Run: headless pygame with SDL's dummy video driver; simulated clock (each Clock.tick advances the game by its frame time, no real sleeping); random seed 0; keys injected as events and as key.get_pressed() state; no mouse input.
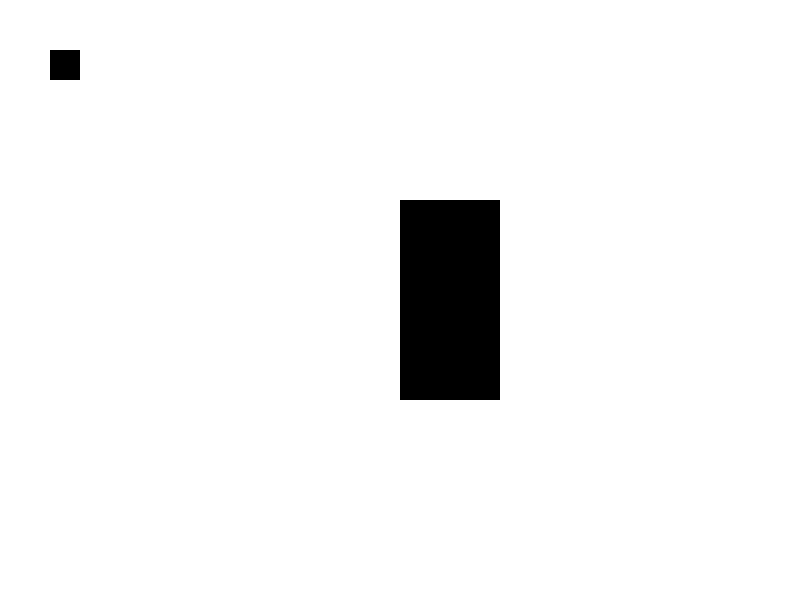
Frame 1 of 4 · flips 1–60 · no input
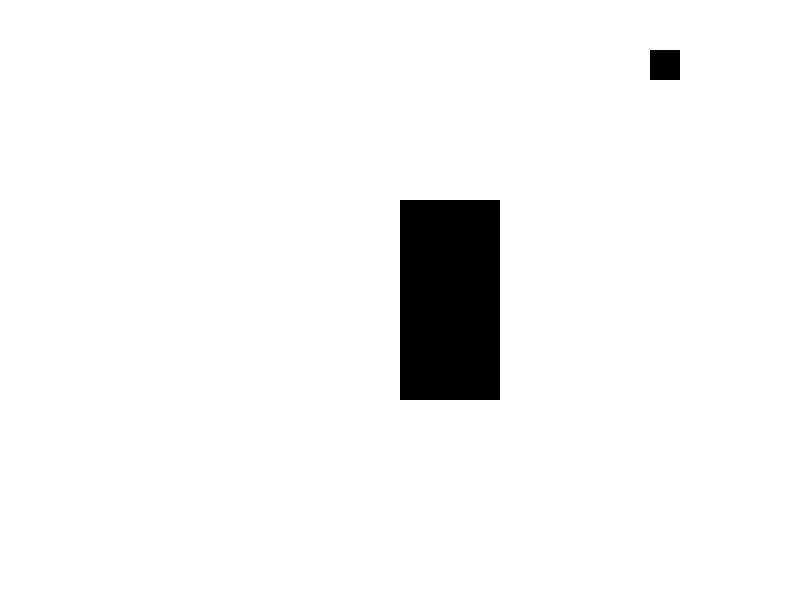
Frame 2 of 4 · flips 61–180 · tapped SPACE, RETURN · held RIGHT (→), D
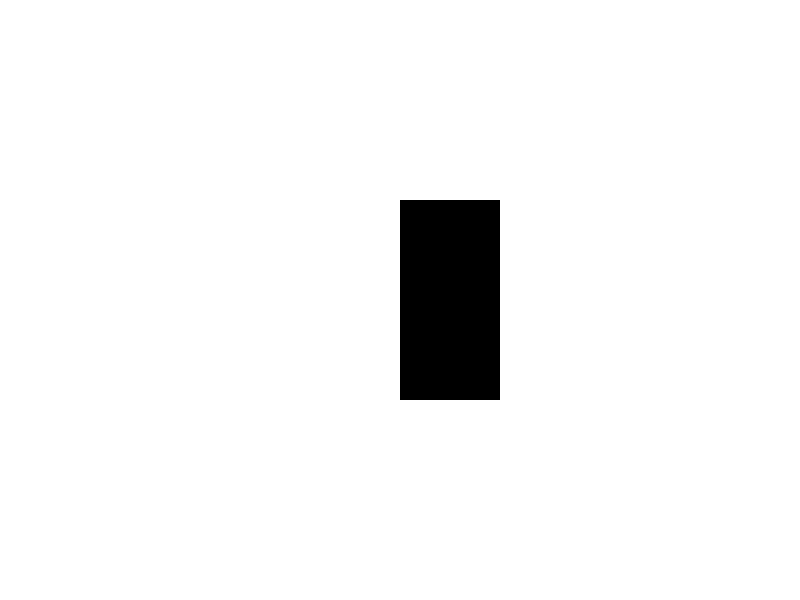
Frame 3 of 4 · flips 181–300 · held DOWN (↓), S
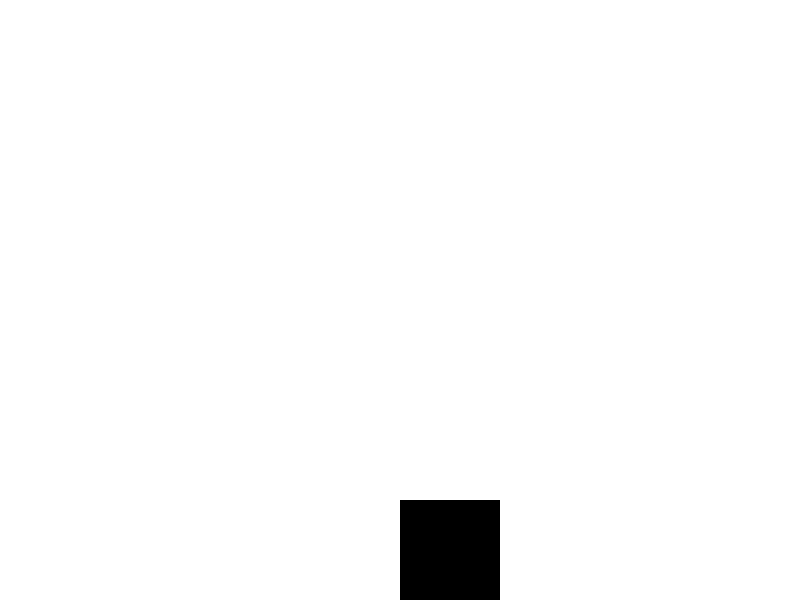
Frame 4 of 4 · flips 301–420 · held LEFT (←), A, UP (↑), W

The pygame program that drew these frames:

import pygame
from pygame.locals import *

# Define some colors
WHITE = (255, 255, 255)
BLACK = (0, 0, 0)

# Initialize Pygame
pygame.init()

# Set up the display
screen = pygame.display.set_mode((800, 600))
pygame.display.set_caption("Level Transition Example")

# Define the player
player_rect = pygame.Rect(50, 50, 30, 30)

# Define the gap in the wall
gap_rect = pygame.Rect(400, 200, 100, 200)

# Main game loop
running = True
level = 1

while running:
    for event in pygame.event.get():
        if event.type == QUIT:
            running = False

    # Player movement
    keys = pygame.key.get_pressed()
    if keys[K_LEFT]:
        player_rect.move_ip(-5, 0)
    if keys[K_RIGHT]:
        player_rect.move_ip(5, 0)
    if keys[K_UP]:
        player_rect.move_ip(0, -5)
    if keys[K_DOWN]:
        player_rect.move_ip(0, 5)

    # Check for collision with gap
    if player_rect.colliderect(gap_rect):
        # Transition to the next level
        level += 1
        gap_rect.y += 300  # Move the gap to a new position
        player_rect.x = 50  # Reset player position
        player_rect.y = 50

    # Draw everything
    screen.fill(WHITE)
    pygame.draw.rect(screen, BLACK, player_rect)
    pygame.draw.rect(screen, BLACK, gap_rect)
    pygame.display.flip()

    # Limit the frame rate
    pygame.time.Clock().tick(60)

pygame.quit()
